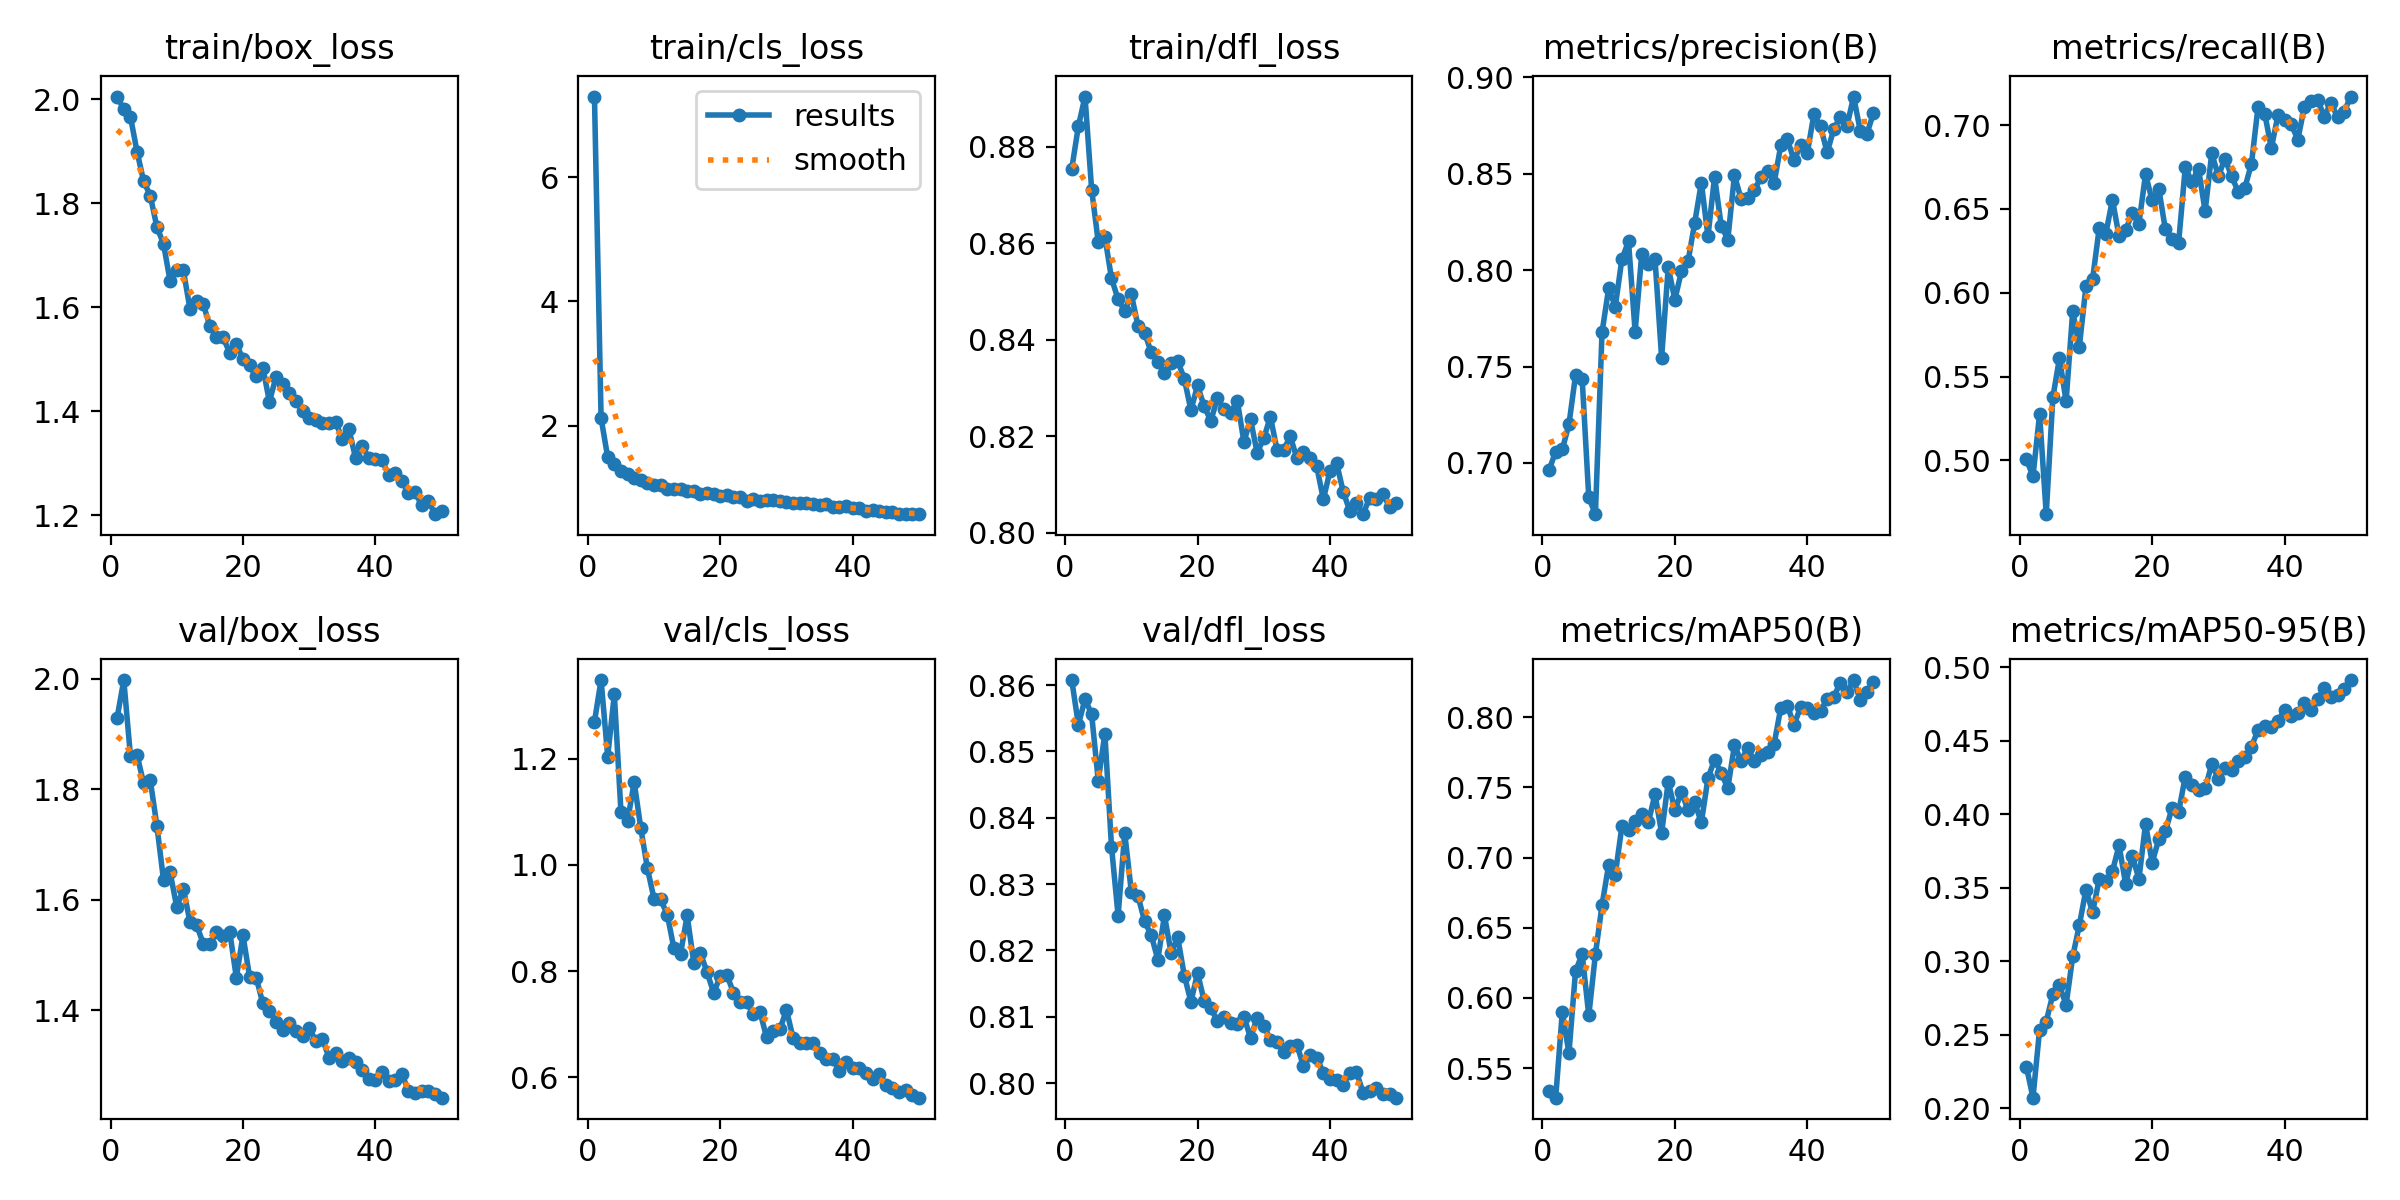

The data file committed next to this chart (first rows):
epoch, time, train/box_loss, train/cls_loss, train/dfl_loss, metrics/precision(B), metrics/recall(B), metrics/mAP50(B), metrics/mAP50-95(B), val/box_loss, val/cls_loss, val/dfl_loss, lr/pg0, lr/pg1, lr/pg2
1, 171.3, 2.005, 7.298, 0.8755, 0.6963, 0.5007, 0.5336, 0.2284, 1.93, 1.27, 0.8608, 0.0005549, 0.0005549, 0.0005549
2, 337.2, 1.981, 2.121, 0.8842, 0.7059, 0.4905, 0.5289, 0.2072, 1.998, 1.348, 0.854, 0.001089, 0.001089, 0.001089
3, 502.4, 1.967, 1.491, 0.8904, 0.7071, 0.5277, 0.5899, 0.2535, 1.861, 1.204, 0.8579, 0.0016, 0.0016, 0.0016
4, 671.1, 1.899, 1.381, 0.8711, 0.72, 0.4679, 0.5606, 0.259, 1.862, 1.321, 0.8556, 0.001568, 0.001568, 0.001568
5, 835.8, 1.842, 1.264, 0.8603, 0.7456, 0.5375, 0.6191, 0.2775, 1.811, 1.1, 0.8456, 0.001535, 0.001535, 0.001535
6, 1002, 1.815, 1.216, 0.8614, 0.7436, 0.561, 0.6312, 0.2836, 1.816, 1.082, 0.8527, 0.001502, 0.001502, 0.001502
7, 1168, 1.754, 1.165, 0.8527, 0.6821, 0.5352, 0.5875, 0.2703, 1.734, 1.156, 0.8357, 0.001469, 0.001469, 0.001469
8, 1334, 1.722, 1.133, 0.8484, 0.6734, 0.5891, 0.6311, 0.3033, 1.636, 1.069, 0.8253, 0.001436, 0.001436, 0.001436
9, 1502, 1.65, 1.082, 0.846, 0.7678, 0.5678, 0.6662, 0.3245, 1.649, 0.9931, 0.8377, 0.001403, 0.001403, 0.001403
10, 1671, 1.672, 1.039, 0.8494, 0.7905, 0.6038, 0.6947, 0.3488, 1.587, 0.9357, 0.8288, 0.00137, 0.00137, 0.00137
11, 1838, 1.671, 1.048, 0.8429, 0.7811, 0.608, 0.6879, 0.3334, 1.62, 0.9349, 0.8282, 0.001337, 0.001337, 0.001337
12, 2001, 1.596, 0.9771, 0.8415, 0.8058, 0.6385, 0.7223, 0.3558, 1.56, 0.9061, 0.8244, 0.001304, 0.001304, 0.001304
13, 2167, 1.611, 0.983, 0.8374, 0.815, 0.6353, 0.7195, 0.3545, 1.554, 0.8425, 0.8223, 0.001271, 0.001271, 0.001271
14, 2329, 1.606, 0.9819, 0.8354, 0.7681, 0.6554, 0.7261, 0.3613, 1.52, 0.8324, 0.8186, 0.001238, 0.001238, 0.001238
15, 2495, 1.564, 0.9518, 0.8331, 0.8085, 0.6338, 0.7311, 0.3788, 1.519, 0.9045, 0.8253, 0.001205, 0.001205, 0.001205
16, 2659, 1.543, 0.9497, 0.8352, 0.8034, 0.6376, 0.7251, 0.3525, 1.541, 0.8159, 0.8196, 0.001172, 0.001172, 0.001172
17, 2824, 1.542, 0.8992, 0.8356, 0.8059, 0.6475, 0.7451, 0.3719, 1.535, 0.8336, 0.822, 0.001139, 0.001139, 0.001139
18, 2992, 1.512, 0.9121, 0.8319, 0.7547, 0.6413, 0.7175, 0.3559, 1.542, 0.7983, 0.8162, 0.001106, 0.001106, 0.001106
19, 3161, 1.528, 0.9073, 0.8254, 0.8016, 0.6707, 0.754, 0.3935, 1.459, 0.7589, 0.8123, 0.001073, 0.001073, 0.001073
20, 3329, 1.501, 0.8617, 0.8306, 0.7847, 0.6551, 0.7339, 0.3671, 1.536, 0.7901, 0.8166, 0.00104, 0.00104, 0.00104
21, 3493, 1.488, 0.879, 0.8262, 0.7995, 0.6621, 0.7468, 0.383, 1.461, 0.7924, 0.8124, 0.001007, 0.001007, 0.001007
22, 3655, 1.467, 0.847, 0.8232, 0.8048, 0.6378, 0.7337, 0.3884, 1.459, 0.7591, 0.8114, 0.0009739, 0.0009739, 0.0009739
23, 3819, 1.484, 0.8485, 0.8279, 0.8246, 0.6323, 0.7392, 0.4043, 1.412, 0.7411, 0.8093, 0.0009409, 0.0009409, 0.0009409
24, 3982, 1.418, 0.7905, 0.8256, 0.8454, 0.63, 0.725, 0.4017, 1.399, 0.7409, 0.81, 0.0009078, 0.0009078, 0.0009078
25, 4149, 1.466, 0.825, 0.8249, 0.8176, 0.6747, 0.7565, 0.4256, 1.379, 0.7181, 0.8091, 0.0008748, 0.0008748, 0.0008748
26, 4315, 1.451, 0.7941, 0.8274, 0.8484, 0.6663, 0.7698, 0.4198, 1.365, 0.7229, 0.8089, 0.0008418, 0.0008418, 0.0008418
27, 4481, 1.435, 0.8085, 0.8189, 0.8232, 0.674, 0.7601, 0.4165, 1.376, 0.6752, 0.81, 0.0008088, 0.0008088, 0.0008088
28, 4645, 1.42, 0.7954, 0.8235, 0.8159, 0.6487, 0.7496, 0.4176, 1.362, 0.6872, 0.8068, 0.0007758, 0.0007758, 0.0007758
29, 4811, 1.4, 0.783, 0.8166, 0.8492, 0.6833, 0.7799, 0.434, 1.353, 0.6901, 0.8098, 0.0007428, 0.0007428, 0.0007428
30, 4976, 1.387, 0.7712, 0.8196, 0.837, 0.6696, 0.7689, 0.4241, 1.368, 0.7268, 0.8087, 0.0007098, 0.0007098, 0.0007098
31, 5139, 1.383, 0.7574, 0.8241, 0.8373, 0.6801, 0.7781, 0.4318, 1.344, 0.6738, 0.8065, 0.0006768, 0.0006768, 0.0006768
32, 5303, 1.376, 0.7608, 0.8173, 0.8416, 0.6694, 0.7688, 0.4301, 1.348, 0.6636, 0.8061, 0.0006438, 0.0006438, 0.0006438
33, 5466, 1.377, 0.7474, 0.8172, 0.8482, 0.6603, 0.7732, 0.4361, 1.314, 0.6639, 0.8047, 0.0006108, 0.0006108, 0.0006108
34, 5628, 1.379, 0.7342, 0.82, 0.8517, 0.6626, 0.7755, 0.4391, 1.323, 0.6647, 0.8056, 0.0005778, 0.0005778, 0.0005778
35, 5792, 1.346, 0.7224, 0.8155, 0.8454, 0.677, 0.7811, 0.4459, 1.307, 0.645, 0.8058, 0.0005448, 0.0005448, 0.0005448
36, 5956, 1.365, 0.7407, 0.8167, 0.8648, 0.7111, 0.8068, 0.4575, 1.313, 0.6338, 0.8025, 0.0005118, 0.0005118, 0.0005118
37, 6118, 1.31, 0.6898, 0.8154, 0.8678, 0.7069, 0.8081, 0.4598, 1.307, 0.6338, 0.8042, 0.0004788, 0.0004788, 0.0004788
38, 6283, 1.332, 0.6945, 0.8138, 0.857, 0.6863, 0.7946, 0.4594, 1.292, 0.6115, 0.8038, 0.0004458, 0.0004458, 0.0004458
39, 6446, 1.31, 0.7056, 0.8069, 0.8648, 0.7058, 0.8073, 0.4633, 1.276, 0.6286, 0.8015, 0.0004127, 0.0004127, 0.0004127
40, 6610, 1.307, 0.68, 0.8128, 0.8608, 0.7031, 0.8069, 0.471, 1.273, 0.6173, 0.8006, 0.0003797, 0.0003797, 0.0003797
41, 6772, 1.306, 0.6731, 0.8145, 0.8808, 0.7005, 0.8033, 0.4667, 1.287, 0.617, 0.8005, 0.0003467, 0.0003467, 0.0003467
42, 6930, 1.278, 0.6266, 0.8085, 0.8746, 0.6914, 0.8048, 0.4691, 1.273, 0.607, 0.7998, 0.0003137, 0.0003137, 0.0003137
43, 7090, 1.281, 0.6341, 0.8045, 0.8611, 0.7111, 0.8127, 0.4758, 1.274, 0.597, 0.8016, 0.0002807, 0.0002807, 0.0002807
44, 7251, 1.265, 0.6276, 0.8061, 0.8731, 0.7147, 0.8145, 0.4711, 1.284, 0.6065, 0.8017, 0.0002477, 0.0002477, 0.0002477
45, 7410, 1.243, 0.6043, 0.8039, 0.8797, 0.7151, 0.8248, 0.4784, 1.255, 0.5861, 0.7985, 0.0002147, 0.0002147, 0.0002147
46, 7571, 1.244, 0.6037, 0.8073, 0.8749, 0.705, 0.8178, 0.486, 1.25, 0.5802, 0.7988, 0.0001817, 0.0001817, 0.0001817
47, 7732, 1.219, 0.5837, 0.8069, 0.8901, 0.7134, 0.8265, 0.4799, 1.254, 0.5725, 0.7993, 0.0001487, 0.0001487, 0.0001487
48, 7891, 1.228, 0.5853, 0.808, 0.8724, 0.7049, 0.8122, 0.4808, 1.253, 0.5767, 0.7984, 0.0001157, 0.0001157, 0.0001157
49, 8052, 1.202, 0.5749, 0.8054, 0.8707, 0.7081, 0.818, 0.4852, 1.248, 0.5671, 0.7984, 8.26832e-05, 8.26832e-05, 8.26832e-05
50, 8212, 1.208, 0.5794, 0.8062, 0.8816, 0.7171, 0.8251, 0.4913, 1.242, 0.5615, 0.7978, 4.96766e-05, 4.96766e-05, 4.96766e-05
